17-way image classification set "datasetpreprocesado" from GitHub (oscar1485/Clasificacion_Alada); label vocabulary: cathartes AURA, coereba flaveola, coragyps atratus, crotophaga sulcirostris, cyanocorax YNCAS, snowy egret, FALCO peregrinus, FALCO sparverius, hirundo rustica, pandion haliaetus, pilherodius pileatus, pitangus sulphuratus, pyrrhomyias cinnamomeus, rynchops NIGER, setophaga FUSCA, synallaxis azarae, tyrannus melancholicus.

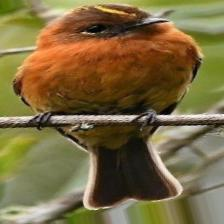
Label: pyrrhomyias cinnamomeus

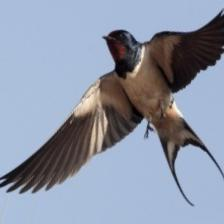
Label: hirundo rustica

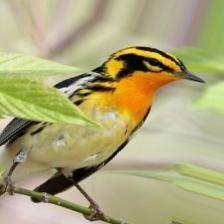
Label: setophaga FUSCA

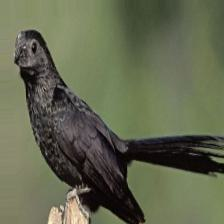
Label: crotophaga sulcirostris

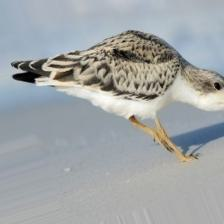
Label: rynchops NIGER

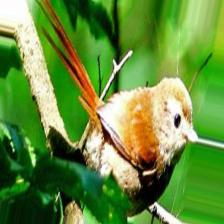
Label: synallaxis azarae
